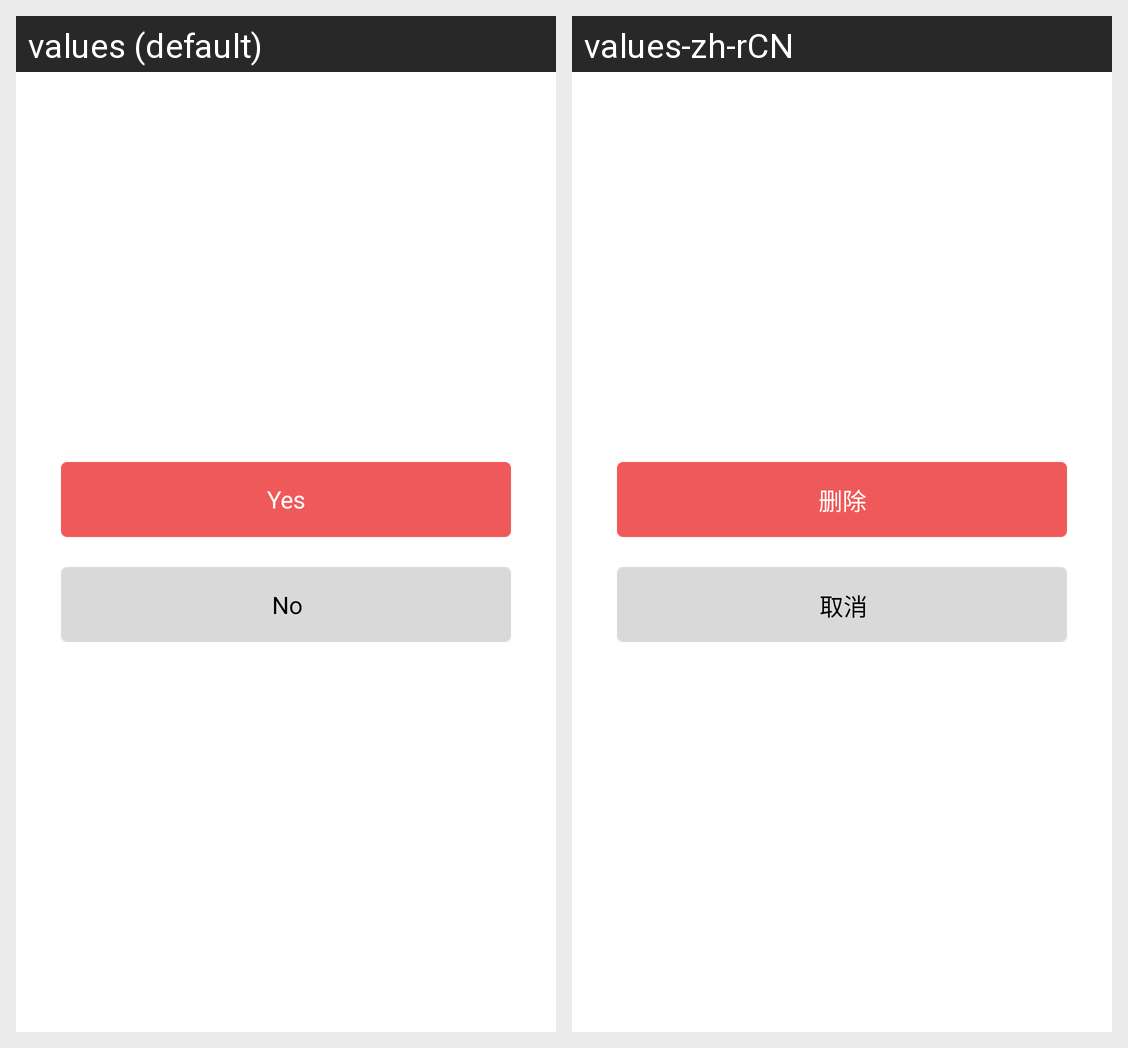

Locale-by-locale string values for the Android screen shown in this grid:
Android screen res/layout/popmenu.xml rendered under 2 locales, left to right: values (default), values-zh-rCN. Device: Nexus 5 (rendered at 1080×1920; each locale shown at half size, 540×960, under a caption strip naming it); theme AppTheme.
Strings drawn on this screen, with the default value and each locale's value (text and hints the layout hard-codes, and strings that could not be matched under every locale, appear in the picture but are not listed):

remove_device_popmenu_yes
  values: Yes
  values-zh-rCN: 删除

remove_device_popmenu_no
  values: No
  values-zh-rCN: 取消
